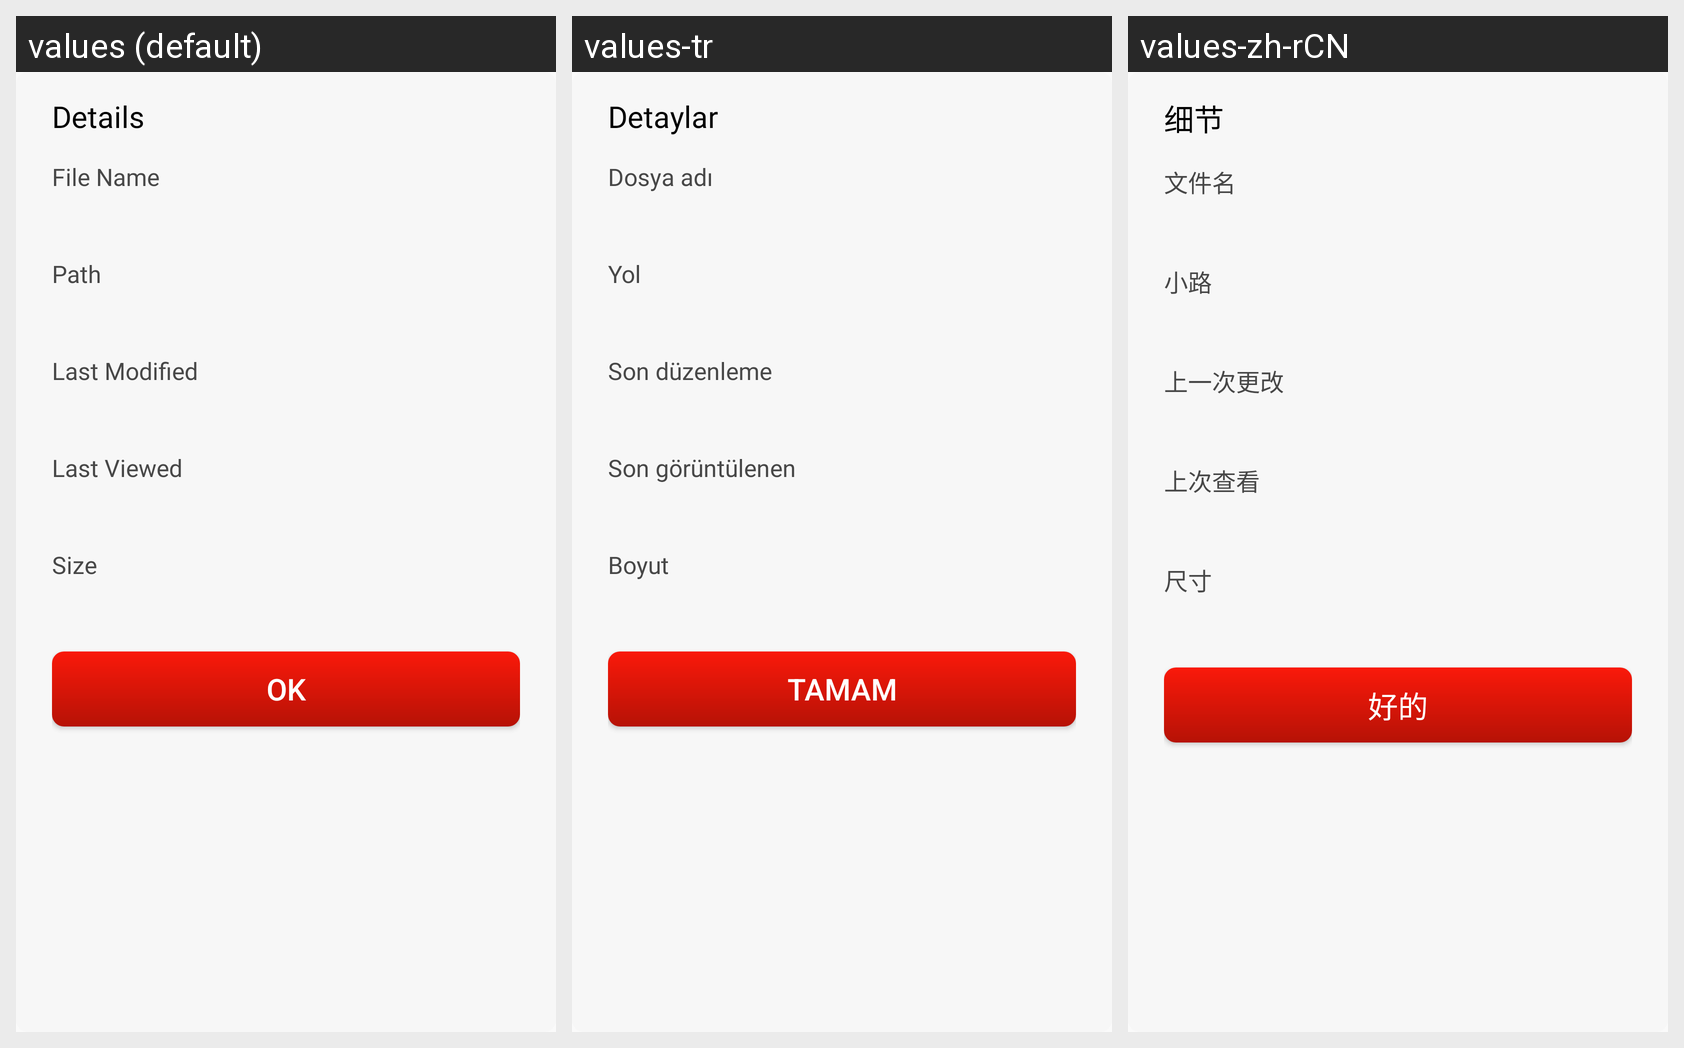

Locale-by-locale string values for the Android screen shown in this grid:
Android screen res/layout/filedetail_dailog.xml rendered under 3 locales, left to right: values (default), values-tr, values-zh-rCN. Device: Nexus 5 (rendered at 1080×1920; each locale shown at half size, 540×960, under a caption strip naming it); theme Theme.Bottomnavpdf.
Other locales in the repository, not shown: values-ar, values-de, values-es, values-fr, values-hi, values-ja.
Strings drawn on this screen, with the default value and each locale's value (text and hints the layout hard-codes, and strings that could not be matched under every locale, appear in the picture but are not listed):

details
  values: Details
  values-tr: Detaylar
  values-zh-rCN: 细节

file_name
  values: File Name
  values-tr: Dosya adı
  values-zh-rCN: 文件名

path
  values: Path
  values-tr: Yol
  values-zh-rCN: 小路

last_modified
  values: Last Modified
  values-tr: Son düzenleme
  values-zh-rCN: 上一次更改

last_viewed
  values: Last Viewed
  values-tr: Son görüntülenen
  values-zh-rCN: 上次查看

size
  values: Size
  values-tr: Boyut
  values-zh-rCN: 尺寸

ok
  values: OK
  values-tr: TAMAM
  values-zh-rCN: 好的
